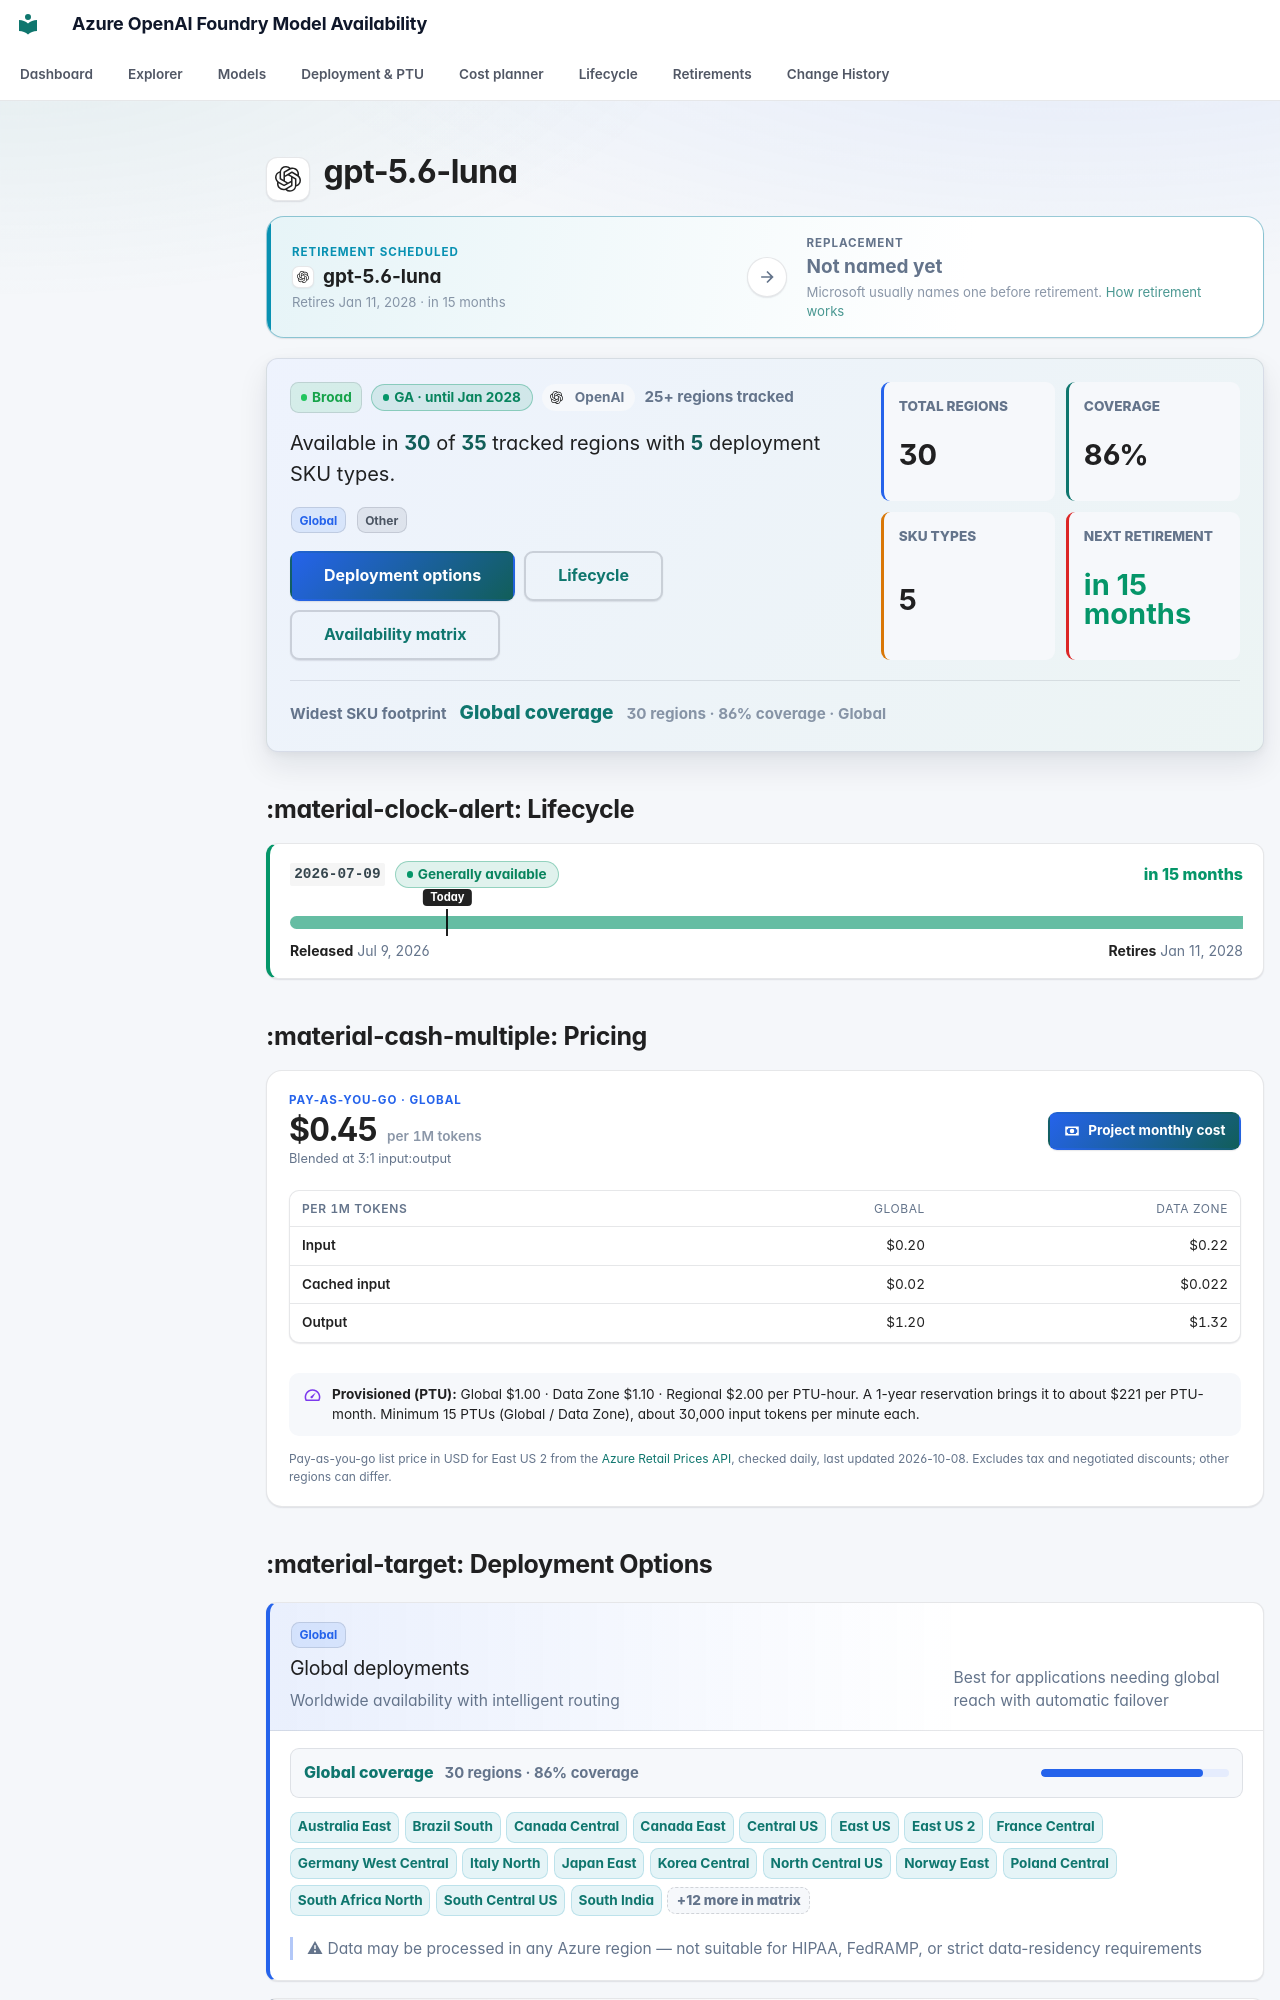

repository: JinLee794/foundry-model-availability-notifications · page: models/gpt-5-6-luna/index.html · generator: mkdocs

# <span class="pv pv--openai pv--xl" aria-hidden="true" title="OpenAI"></span> gpt-5.6-luna

<div class="swap swap--scheduled swap--none" aria-label="Replacement model">
    <div class="swap__side swap__side--from">
        <span class="swap__eyebrow">Retirement scheduled</span>
        <span class="swap__model"><span class="pv pv--openai pv--sm" aria-hidden="true" title="OpenAI"></span><b>gpt-5.6-luna</b></span>
        <small>Retires Jan 11, 2028 · in 15 months</small>
    </div>
    <span class="swap__arrow" aria-hidden="true"><svg class="fm-icon" viewBox="0 0 24 24" aria-hidden="true"><path d="M5 11h11.17l-4.88-4.88L12.7 4.7 20 12l-7.3 7.3-1.41-1.42L16.17 13H5z"/></svg></span>
    <div class="swap__side swap__side--to">
        <span class="swap__eyebrow">Replacement</span>
        <span class="swap__model"><b>Not named yet</b></span>
        <small>Microsoft usually names one before retirement. <a href="../../lifecycle/">How retirement works</a></small>
    </div>
</div>

<div class="model-profile" aria-label="Model availability profile">
    <div class="model-profile__main">
        <div class="model-profile__badges">
            <span class="badge badge-broad">Broad</span>
            <span class="lc-badge lc-badge--success" tabindex="0" data-tip-title="Generally available" data-tip="Production-ready: weights and APIs are fixed and new deployments are allowed. Most GA models get about 18 months before retirement (12 for some partner models). Next retirement: Jan 11, 2028 (version 2026-07-09). Safe to build on — note the retirement date in your roadmap.">GA · until Jan 2028</span>
            <span class="model-profile__family"><span class="pv pv--openai pv--sm" aria-hidden="true" title="OpenAI"></span>OpenAI</span>
            <span class="model-profile__coverage-note">25+ regions tracked</span>
        </div>
        <p class="model-profile__lead">Available in <strong>30</strong> of <strong>35</strong> tracked regions with <strong>5</strong> deployment SKU types.</p>
        <div class="model-profile__chips" aria-label="Deployment categories"><span class="sku-badge sku-global" data-tooltip="Worldwide availability with intelligent routing | Best for applications needing global reach with automatic failover | ⚠ Data may be processed in any Azure region — not suitable for HIPAA, FedRAMP, or strict data-residency requirements">Global</span> <span class="sku-badge sku-other">Other</span></div>
        <div class="model-profile__actions">
            <a class="md-button md-button--primary" href="#deployment-options">Deployment options</a>
            <a class="md-button" href="#lifecycle">Lifecycle</a>
            <a class="md-button" href="#full-availability-matrix">Availability matrix</a>
        </div>
    </div>
    <div class="model-profile__metrics" aria-label="Model availability metrics">
    <div class="model-metric">
        <span>Total regions</span>
        <strong>30</strong>
    </div>
    <div class="model-metric">
        <span>Coverage</span>
        <strong>86%</strong>
    </div>
    <div class="model-metric">
        <span>SKU types</span>
        <strong>5</strong>
    </div>
    <div class="model-metric model-metric--success">
        <span>Next retirement</span>
        <strong>in 15 months</strong>
    </div>
</div>
    <div class="model-profile__insight">
        <span>Widest SKU footprint</span>
        <strong><a href="../../explorer/#t=gs">Global coverage</a></strong>
        <small>30 regions · 86% coverage · Global</small>
    </div>
</div>
## :material-clock-alert: Lifecycle

<div class="lc-versions">
<div class="lc-version lc-version--success">
    <div class="lc-version__head">
        <code>2026-07-09</code>
        <span class="lc-badge lc-badge--success" tabindex="0" data-tip-title="Generally available" data-tip="Production-ready: weights and APIs are fixed and new deployments are allowed. Most GA models get about 18 months before retirement (12 for some partner models). Safe to build on — note the retirement date in your roadmap.">Generally available</span>
        <span class="lc-version__countdown lc-version__countdown--success">in 15 months</span>
    </div>
    <div class="lc-bar" aria-hidden="true"><span class="lc-seg lc-seg--ga" style="left:0;width:100.00%"></span><span class="lc-today" style="left:16.52%"><em>Today</em></span></div>
    <div class="lc-version__dates"><span><b>Released</b> Jul 9, 2026</span><span><b>Retires</b> Jan 11, 2028</span></div>
    
</div>
</div>



## :material-cash-multiple: Pricing

<div class="price-card">
    <div class="price-card__head">
        <div class="price-card__hero">
            <span class="price-card__eyebrow">Pay-as-you-go · Global</span>
            <strong>$0.45<small> per 1M tokens</small></strong>
            <span class="price-card__note">Blended at 3:1 input:output</span>
        </div>
        <a class="md-button md-button--primary" href="../../cost/?m=gpt-5-6-luna"><svg class="fm-icon" viewBox="0 0 24 24" aria-hidden="true"><path d="M3 6h18v12H3zm9 3a3 3 0 1 1 0 6 3 3 0 0 1 0-6M7 8a2 2 0 0 1-2 2v4a2 2 0 0 1 2 2h10a2 2 0 0 1 2-2v-4a2 2 0 0 1-2-2z"/></svg> Project monthly cost</a>
    </div>
    <div class="table-responsive"><table class="price-table">
        <thead><tr><th>Per 1M tokens</th><th>Global</th><th>Data Zone</th></tr></thead>
        <tbody><tr><th scope="row">Input</th><td>$0.20</td><td>$0.22</td></tr><tr><th scope="row">Cached input</th><td>$0.02</td><td>$0.022</td></tr><tr><th scope="row">Output</th><td>$1.20</td><td>$1.32</td></tr></tbody>
    </table></div>
    
    <p class="price-card__ptu"><svg class="fm-icon" viewBox="0 0 24 24" aria-hidden="true"><path d="M12 4a10 10 0 0 0-8.66 15h17.32A10 10 0 0 0 12 4m0 2a8 8 0 0 1 7.42 11H4.58A8 8 0 0 1 12 6m4.24 2.34-5.66 4.24a1.5 1.5 0 1 0 1.84 1.84z"/></svg><span><b>Provisioned (PTU):</b> Global $1.00 · Data Zone $1.10 · Regional $2.00 per PTU-hour. A 1-year reservation brings it to about $221 per PTU-month. Minimum 15 PTUs (Global / Data Zone), about 30,000 input tokens per minute each.</span></p>
    <p class="price-card__foot">Pay-as-you-go list price in USD for East US 2 from the <a href="https://learn.microsoft.com/rest/api/cost-management/retail-prices/azure-retail-prices">Azure Retail Prices API</a>, checked daily, last updated 2026-10-08. Excludes tax and negotiated discounts; other regions can differ.</p>
</div>
